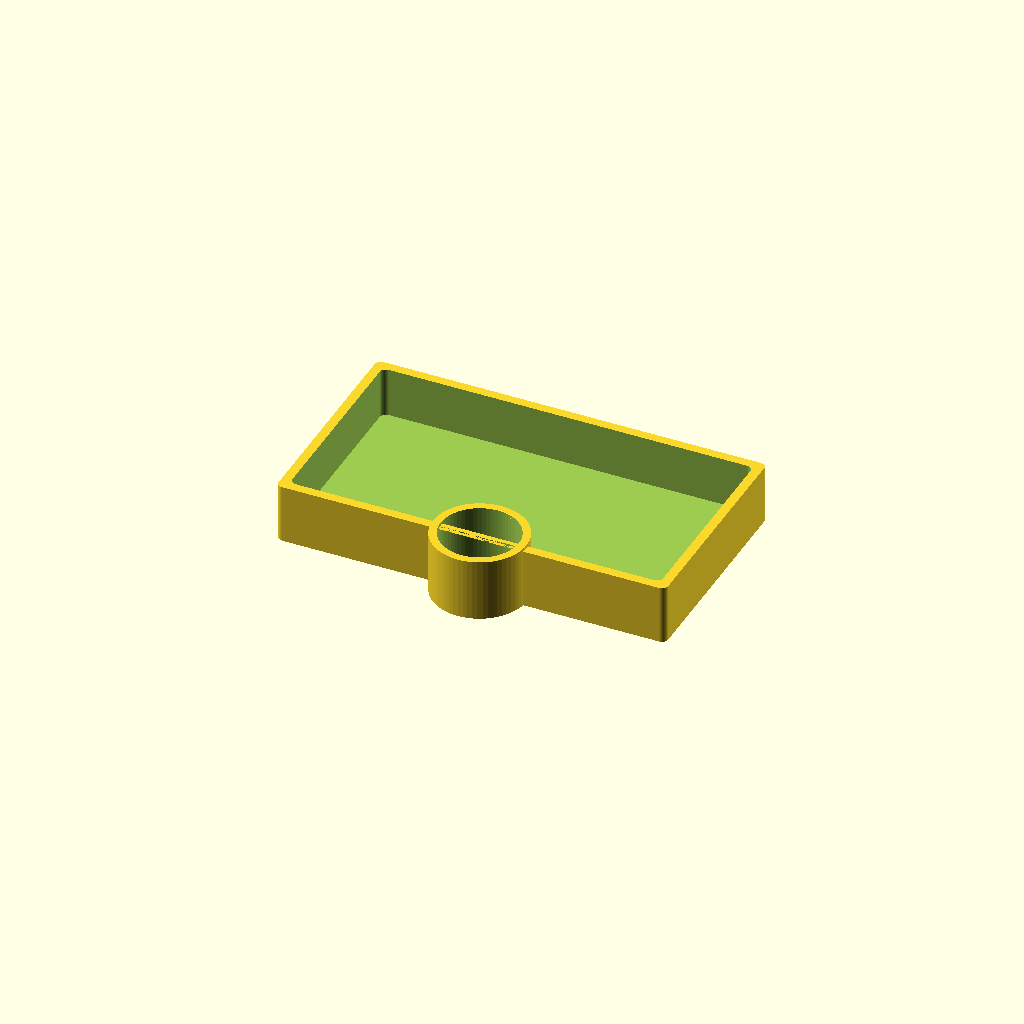
Cell 1 — every parameter at its default value.
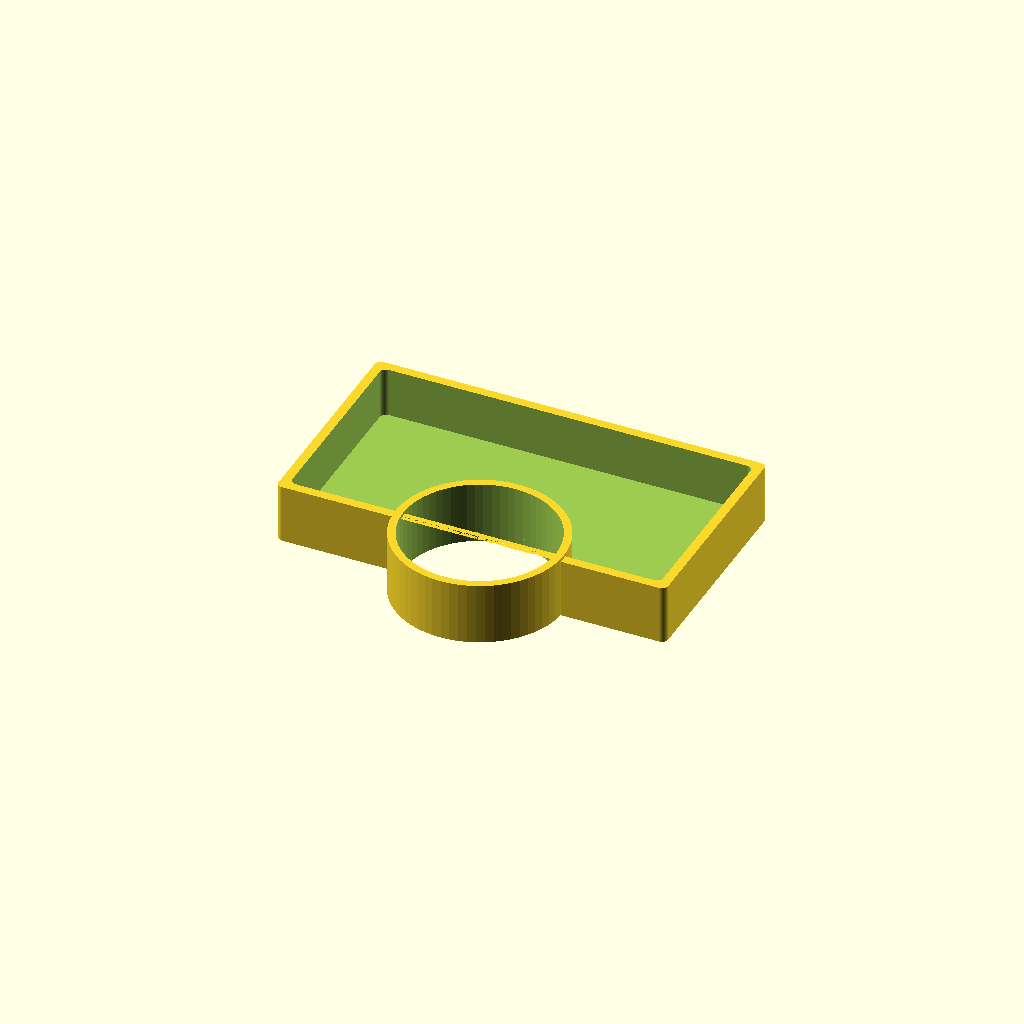
Cell 2: the same model with rod_diameter = 48.
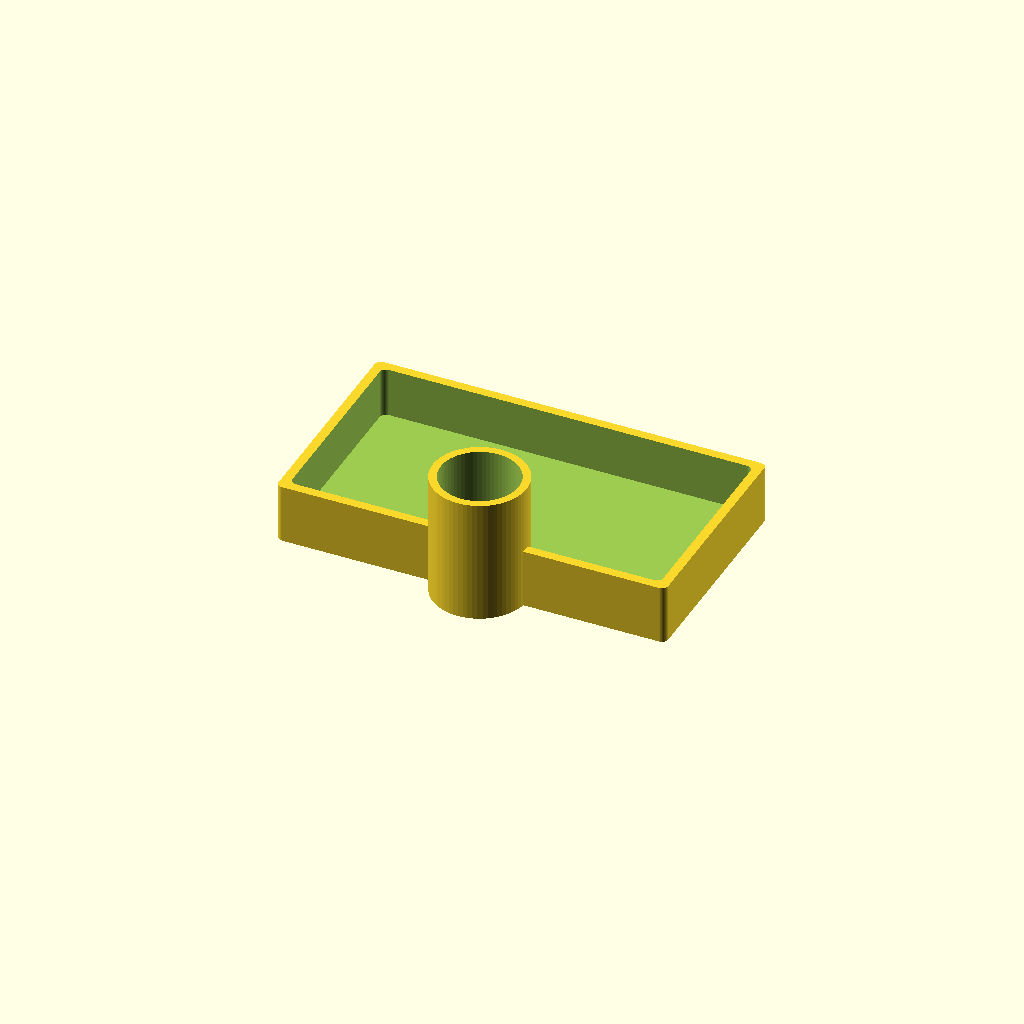
Cell 3: the same model with collar_height = 40.
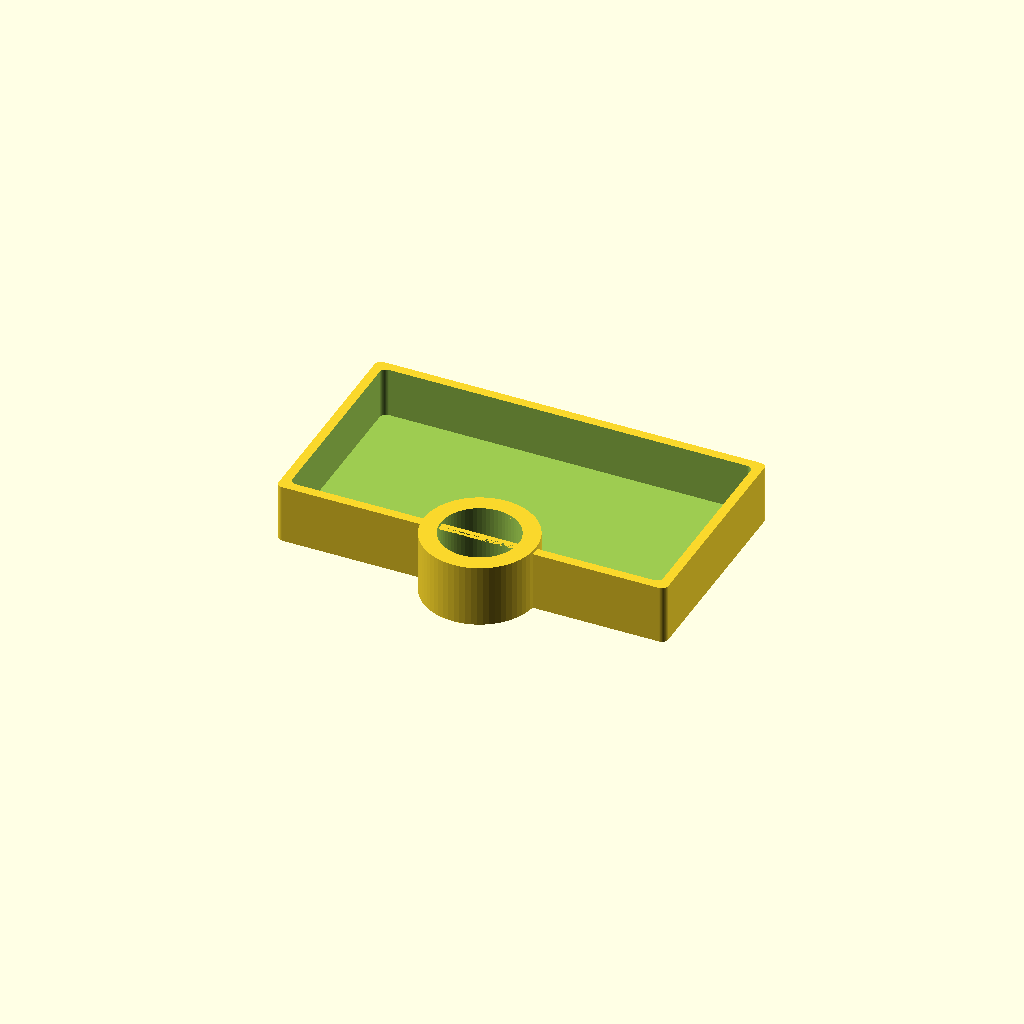
Cell 4: collar_wall = 6 (everything else at default).
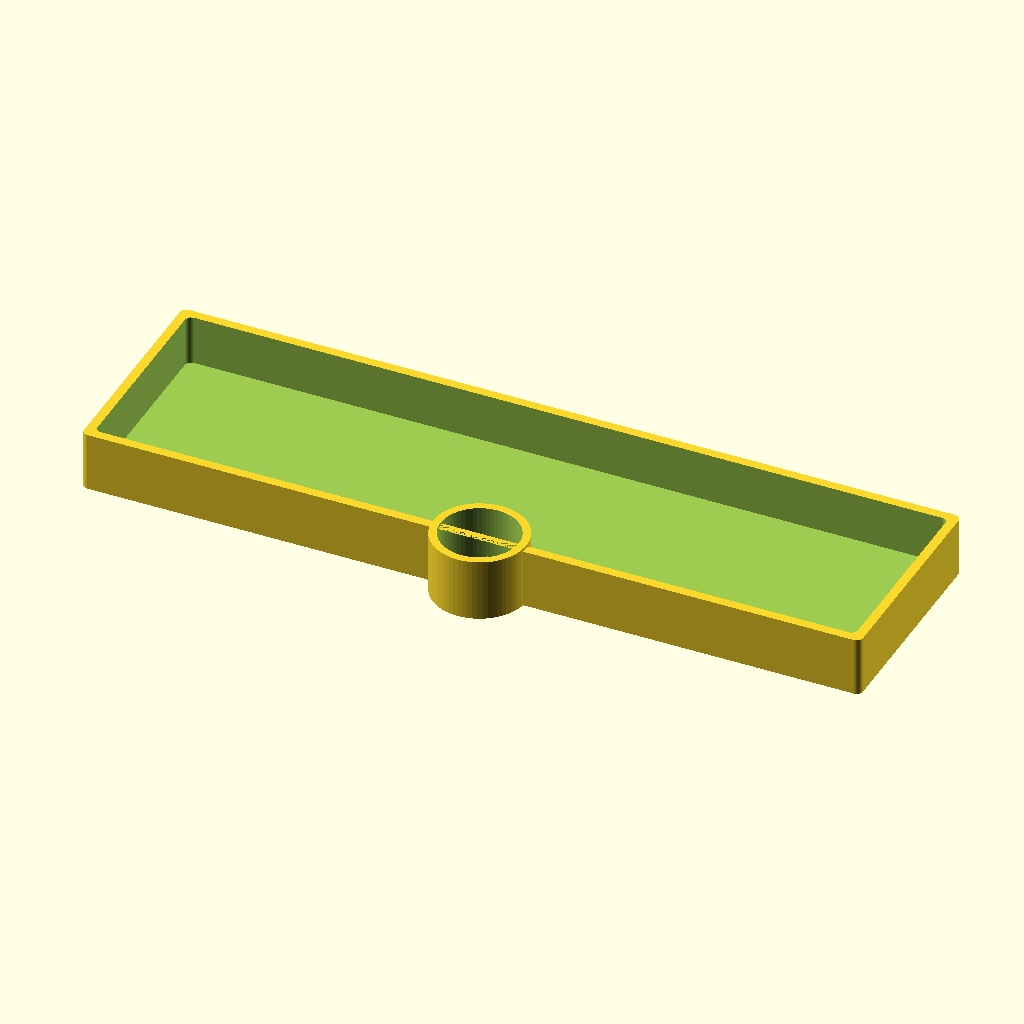
Cell 5: tray_length = 250 (everything else at default).
All cells are drawn from one camera (rotation 55°, 0°, 25°, orthographic, colour scheme Cornfield), so only the parameter changes between them.
OpenSCAD source file openscad/vendor/cycling-wall-rack-3ca19cc7/scad/tray.scad:
// ============================================================
// Tray
// Clips onto wooden rod, small storage tray
// ============================================================
$fn = 64;

// --- Rod ---
rod_diameter = 24;
rod_clearance = 0.5;

// --- Collar ---
collar_height = 20;
collar_wall = 3;

// --- Tray ---
tray_length = 125;
tray_width = 70;
tray_rim = 18;
wall = 3;
corner_radius = 2;

collar_r = rod_diameter/2 + collar_wall;

union() {
    // Collar - at origin
    difference() {
        cylinder(h = collar_height, r = collar_r);
        translate([0, 0, -1])
            cylinder(h = collar_height + 2, r = rod_diameter/2 + rod_clearance);
    }

    // Tray - bord court aligné avec le collier, s'étend vers l'avant (Y positif)
    translate([-tray_length/2, 0, 0])
        difference() {
            minkowski() {
                cube([tray_length - corner_radius*2,
                      tray_width - corner_radius*2,
                      tray_rim]);
                cylinder(r = corner_radius, h = 1);
            }
            // Hollow inside
            translate([wall, wall, wall])
                minkowski() {
                    cube([tray_length - wall*2 - corner_radius*2,
                          tray_width - wall*2 - corner_radius*2,
                          tray_rim]);
                    cylinder(r = corner_radius, h = 1);
                }
            // Cut out collar shape from tray rim
            translate([tray_length/2, -1, -1])
                cylinder(h = tray_rim + 2, r = collar_r);
        }
}
Parameter table extracted from the source (name, type, default, range or options):
rod_diameter: number, default 24
rod_clearance: number, default 0.5
collar_height: number, default 20
collar_wall: number, default 3
tray_length: number, default 125
tray_width: number, default 70
tray_rim: number, default 18
wall: number, default 3
corner_radius: number, default 2
